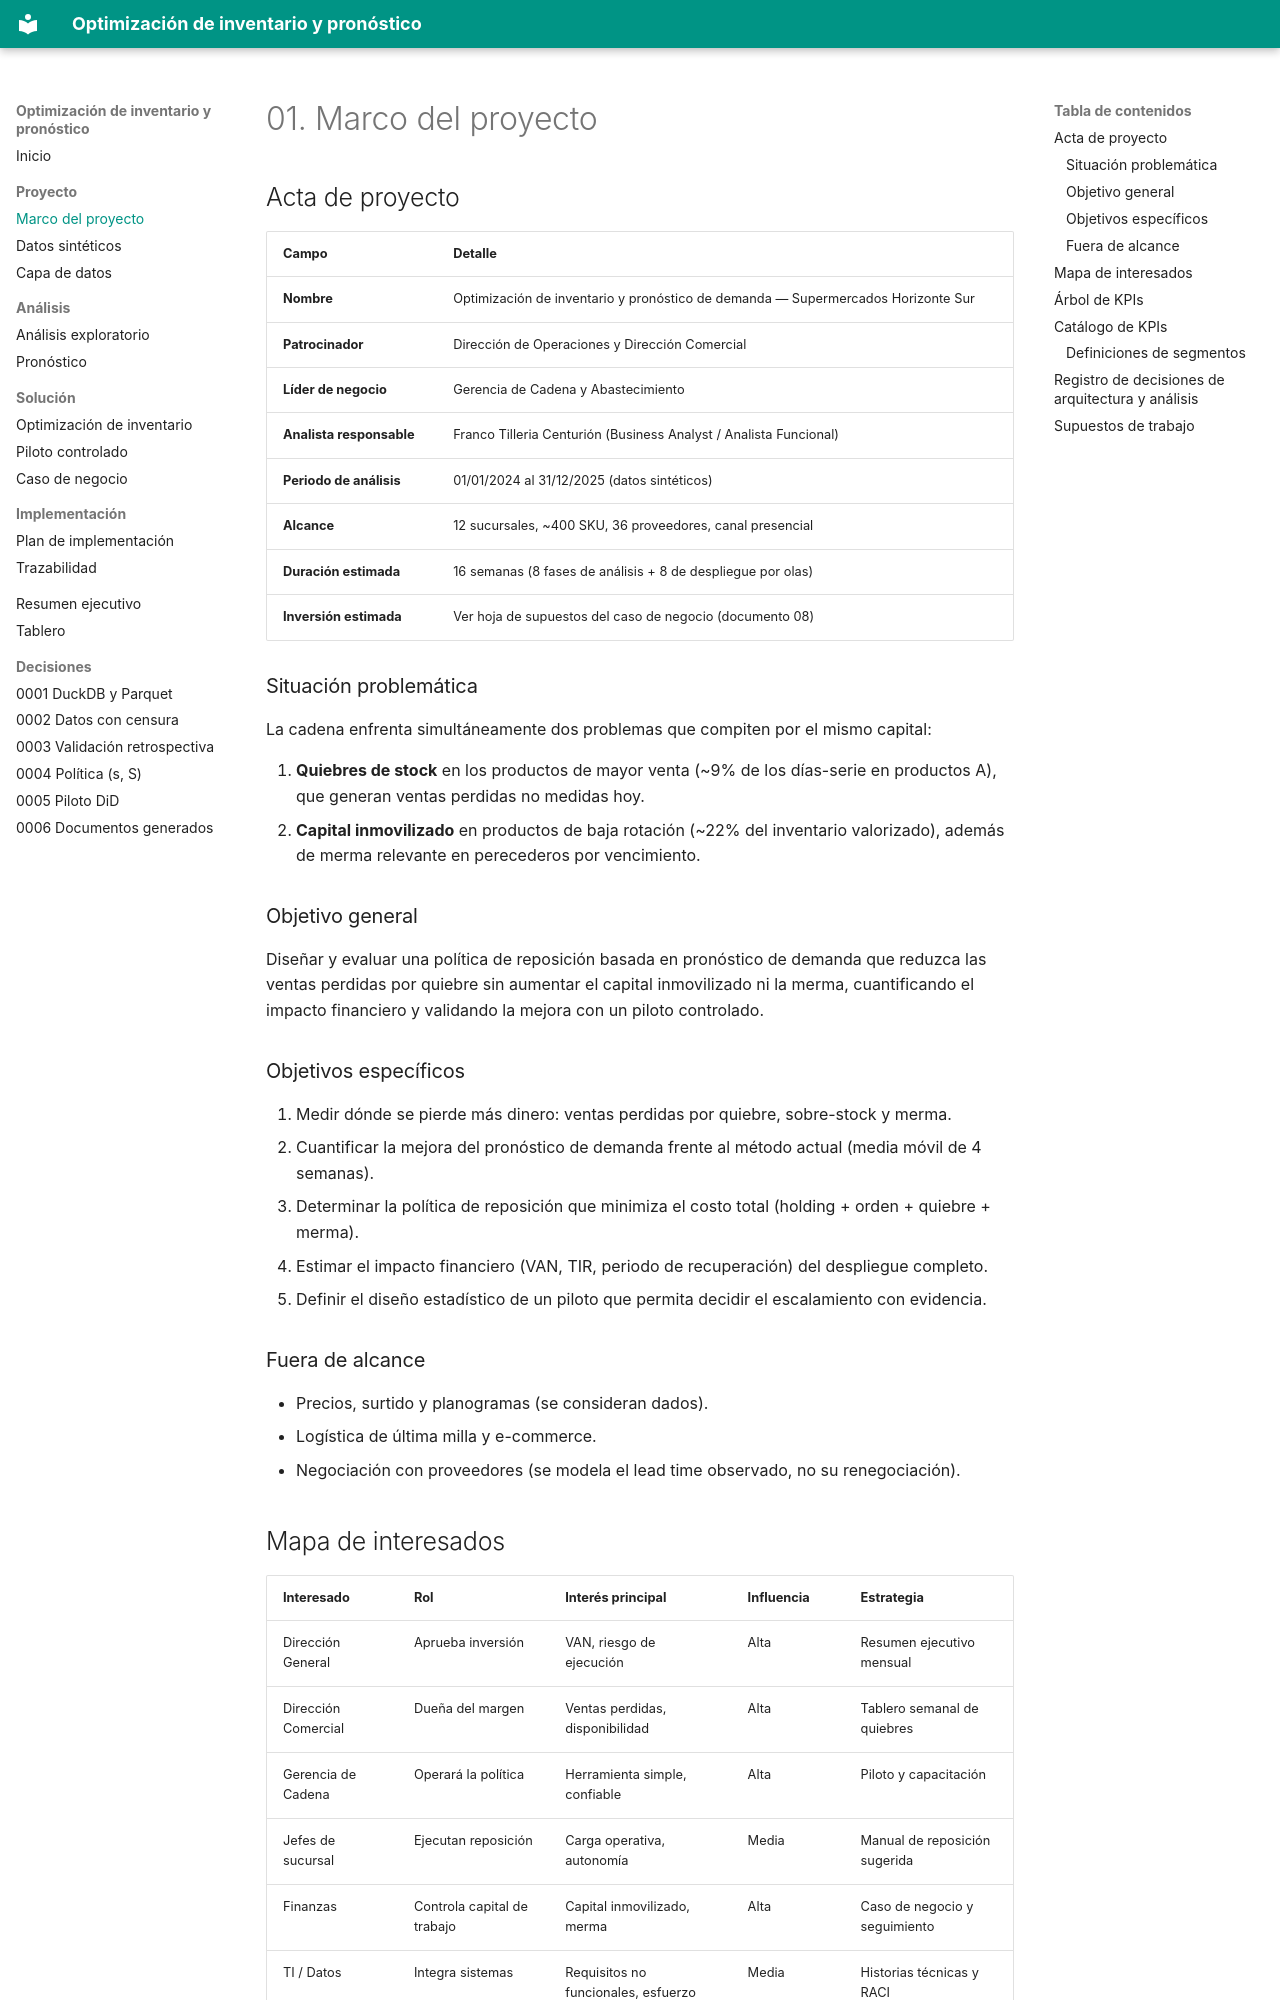

repository: Vaxilium/bi-optimizacion-inventario-retail · page: 01-marco-del-proyecto/index.html · generator: mkdocs

# 01. Marco del proyecto

## Acta de proyecto

| Campo | Detalle |
|---|---|
| **Nombre** | Optimización de inventario y pronóstico de demanda — Supermercados Horizonte Sur |
| **Patrocinador** | Dirección de Operaciones y Dirección Comercial |
| **Líder de negocio** | Gerencia de Cadena y Abastecimiento |
| **Analista responsable** | Franco Tilleria Centurión (Business Analyst / Analista Funcional) |
| **Periodo de análisis** | 01/01/2024 al 31/12/2025 (datos sintéticos) |
| **Alcance** | 12 sucursales, ~400 SKU, 36 proveedores, canal presencial |
| **Duración estimada** | 16 semanas (8 fases de análisis + 8 de despliegue por olas) |
| **Inversión estimada** | Ver hoja de supuestos del caso de negocio (documento 08) |

### Situación problemática

La cadena enfrenta simultáneamente dos problemas que compiten por el mismo capital:

1. **Quiebres de stock** en los productos de mayor venta (~9% de los días-serie en productos A),
   que generan ventas perdidas no medidas hoy.
2. **Capital inmovilizado** en productos de baja rotación (~22% del inventario valorizado),
   además de merma relevante en perecederos por vencimiento.

### Objetivo general

Diseñar y evaluar una política de reposición basada en pronóstico de demanda que reduzca
las ventas perdidas por quiebre sin aumentar el capital inmovilizado ni la merma,
cuantificando el impacto financiero y validando la mejora con un piloto controlado.

### Objetivos específicos

1. Medir dónde se pierde más dinero: ventas perdidas por quiebre, sobre-stock y merma.
2. Cuantificar la mejora del pronóstico de demanda frente al método actual (media móvil de 4 semanas).
3. Determinar la política de reposición que minimiza el costo total (holding + orden + quiebre + merma).
4. Estimar el impacto financiero (VAN, TIR, periodo de recuperación) del despliegue completo.
5. Definir el diseño estadístico de un piloto que permita decidir el escalamiento con evidencia.

### Fuera de alcance

- Precios, surtido y planogramas (se consideran dados).
- Logística de última milla y e-commerce.
- Negociación con proveedores (se modela el lead time observado, no su renegociación).

## Mapa de interesados

| Interesado | Rol | Interés principal | Influencia | Estrategia |
|---|---|---|---|---|
| Dirección General | Aprueba inversión | VAN, riesgo de ejecución | Alta | Resumen ejecutivo mensual |
| Dirección Comercial | Dueña del margen | Ventas perdidas, disponibilidad | Alta | Tablero semanal de quiebres |
| Gerencia de Cadena | Operará la política | Herramienta simple, confiable | Alta | Piloto y capacitación |
| Jefes de sucursal | Ejecutan reposición | Carga operativa, autonomía | Media | Manual de reposición sugerida |
| Finanzas | Controla capital de trabajo | Capital inmovilizado, merma | Alta | Caso de negocio y seguimiento |
| TI / Datos | Integra sistemas | Requisitos no funcionales, esfuerzo | Media | Historias técnicas y RACI |
| Proveedores clave | Entregan mercadería | Previsibilidad de pedidos | Media | Plan de comunicación por olas |
| Clientes | Compran | Disponibilidad del producto | Baja (indirecta) | NPS como señal de resultado |
